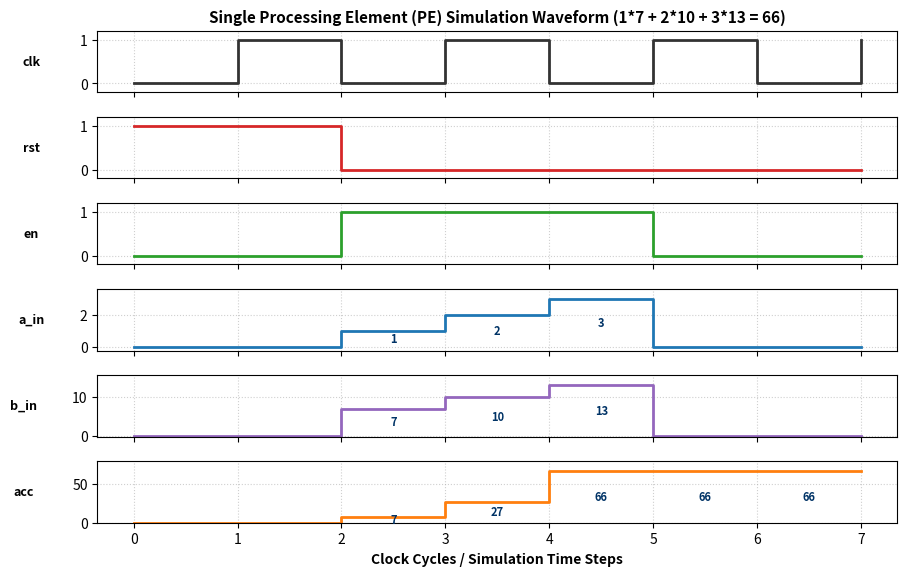
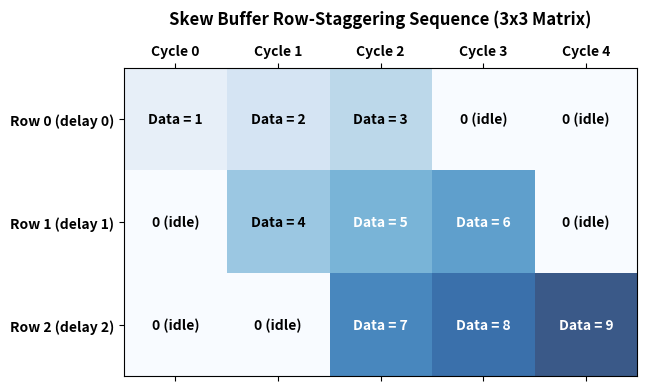
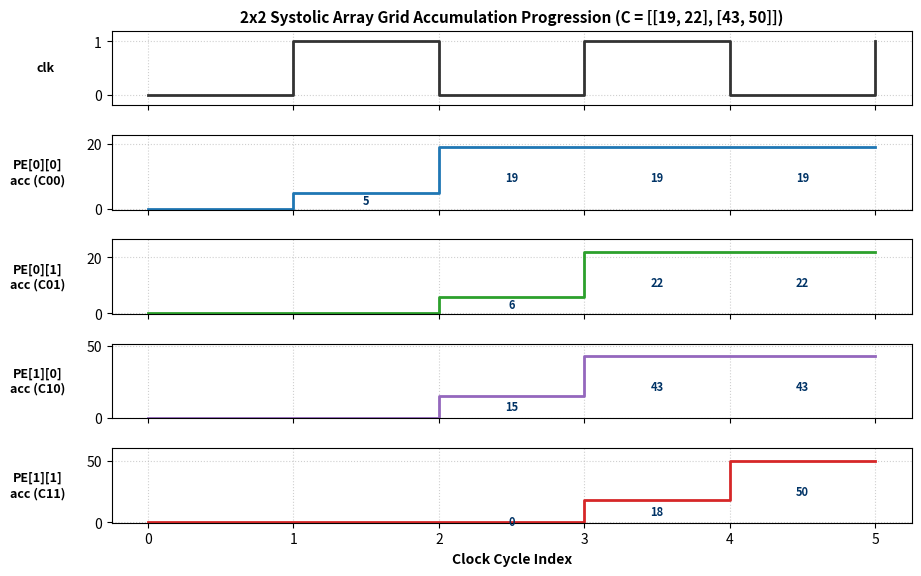

The matplotlib source for these figures, in order:
import os
import matplotlib.pyplot as plt
import numpy as np

# Create assets directory
assets_dir = r"c:\Users\adars\OneDrive\Desktop\vs-code\simulation\assets"
os.makedirs(assets_dir, exist_ok=True)

# -----------------------------------------------------------------------------
# 1. Processing Element (PE) Timing Waveform
# -----------------------------------------------------------------------------
fig, axs = plt.subplots(6, 1, figsize=(10, 6), sharex=True)
fig.patch.set_facecolor('#ffffff')
plt.subplots_adjust(hspace=0.4, top=0.92, bottom=0.1, left=0.15, right=0.95)

time = np.array([0, 1, 2, 3, 4, 5, 6, 7])
clk = [0, 1, 0, 1, 0, 1, 0, 1]

# Step wave functions
def plot_digital(ax, t, val, label, color='#1f77b4', is_bus=False):
    t_step = np.repeat(t, 2)[1:]
    val_step = np.repeat(val, 2)[:-1]
    ax.step(t_step, val_step, where='post', color=color, linewidth=2)
    ax.set_ylabel(label, rotation=0, labelpad=35, va='center', fontweight='bold', fontsize=9)
    ax.grid(True, linestyle=':', alpha=0.6)
    ax.set_ylim(-0.2, max(val_step)*1.2 if is_bus and max(val_step) > 0 else 1.2)
    if is_bus:
        for i in range(len(t)-1):
            if val[i] != 0 or i in [2, 3, 4]:
                ax.text(t[i]+0.5, val[i]*0.5 if val[i]>0 else 0.5, str(val[i]), 
                        ha='center', va='center', fontsize=8, color='#003366', fontweight='bold')

# Signals for PE
t = np.arange(8)
clk_sig = [0, 1, 0, 1, 0, 1, 0, 1]
rst_sig = [1, 1, 0, 0, 0, 0, 0, 0]
en_sig  = [0, 0, 1, 1, 1, 0, 0, 0]
a_in_sig= [0, 0, 1, 2, 3, 0, 0, 0]
b_in_sig= [0, 0, 7, 10, 13, 0, 0, 0]
acc_sig = [0, 0, 7, 27, 66, 66, 66, 66]

plot_digital(axs[0], t, [0, 1, 0, 1, 0, 1, 0, 1], 'clk', color='#333333')
plot_digital(axs[1], t, rst_sig, 'rst', color='#d62728')
plot_digital(axs[2], t, en_sig, 'en', color='#2ca02c')
plot_digital(axs[3], t, a_in_sig, 'a_in', color='#1f77b4', is_bus=True)
plot_digital(axs[4], t, b_in_sig, 'b_in', color='#9467bd', is_bus=True)
plot_digital(axs[5], t, acc_sig, 'acc', color='#ff7f0e', is_bus=True)

axs[5].set_xlabel("Clock Cycles / Simulation Time Steps", fontweight='bold')
axs[0].set_title("Single Processing Element (PE) Simulation Waveform (1*7 + 2*10 + 3*13 = 66)", fontweight='bold', fontsize=11)

plt.savefig(os.path.join(assets_dir, "pe_waveform.png"), dpi=300, bbox_inches='tight')
plt.close()

# -----------------------------------------------------------------------------
# 2. Skew Buffer Delay Stagger Diagram
# -----------------------------------------------------------------------------
fig, ax = plt.subplots(figsize=(9, 4))
fig.patch.set_facecolor('#ffffff')

cycles = ['Cycle 0', 'Cycle 1', 'Cycle 2', 'Cycle 3', 'Cycle 4']
rows = ['Row 0 (delay 0)', 'Row 1 (delay 1)', 'Row 2 (delay 2)']

data = np.array([
    [1, 2, 3, 0, 0],
    [0, 4, 5, 6, 0],
    [0, 0, 7, 8, 9]
])

cax = ax.matshow(data, cmap='Blues', alpha=0.8)

for i in range(len(rows)):
    for j in range(len(cycles)):
        val = data[i, j]
        color = 'black' if val == 0 else 'white' if val > 4 else 'black'
        text_str = f"Data = {val}" if val != 0 else "0 (idle)"
        ax.text(j, i, text_str, ha='center', va='center', fontweight='bold', fontsize=10, color=color)

ax.set_xticks(range(len(cycles)))
ax.set_xticklabels(cycles, fontweight='bold', fontsize=10)
ax.set_yticks(range(len(rows)))
ax.set_yticklabels(rows, fontweight='bold', fontsize=10)
ax.set_title("Skew Buffer Row-Staggering Sequence (3x3 Matrix)", fontweight='bold', fontsize=12, pad=15)

plt.savefig(os.path.join(assets_dir, "skew_buffer_diagram.png"), dpi=300, bbox_inches='tight')
plt.close()

# -----------------------------------------------------------------------------
# 3. 2x2 Systolic Spatial Propagation Waveform
# -----------------------------------------------------------------------------
fig, axs = plt.subplots(5, 1, figsize=(10, 6), sharex=True)
fig.patch.set_facecolor('#ffffff')
plt.subplots_adjust(hspace=0.4, top=0.92, bottom=0.1, left=0.15, right=0.95)

t = np.arange(6)
pe00_acc = [0, 5, 19, 19, 19, 19]
pe01_acc = [0, 0, 6, 22, 22, 22]
pe10_acc = [0, 0, 15, 43, 43, 43]
pe11_acc = [0, 0, 0, 18, 50, 50]

plot_digital(axs[0], t, [0, 1, 0, 1, 0, 1], 'clk', color='#333333')
plot_digital(axs[1], t, pe00_acc, 'PE[0][0]\nacc (C00)', color='#1f77b4', is_bus=True)
plot_digital(axs[2], t, pe01_acc, 'PE[0][1]\nacc (C01)', color='#2ca02c', is_bus=True)
plot_digital(axs[3], t, pe10_acc, 'PE[1][0]\nacc (C10)', color='#9467bd', is_bus=True)
plot_digital(axs[4], t, pe11_acc, 'PE[1][1]\nacc (C11)', color='#d62728', is_bus=True)

axs[4].set_xlabel("Clock Cycle Index", fontweight='bold')
axs[0].set_title("2x2 Systolic Array Grid Accumulation Progression (C = [[19, 22], [43, 50]])", fontweight='bold', fontsize=11)

plt.savefig(os.path.join(assets_dir, "systolic_2x2_waveform.png"), dpi=300, bbox_inches='tight')
plt.close()

# -----------------------------------------------------------------------------
# 4. Top-Level FSM Controller State Machine
# -----------------------------------------------------------------------------
fig, ax = plt.subplots(figsize=(10, 3.2))
fig.patch.set_facecolor('#ffffff')
ax.axis('off')

# Box definitions
boxes = [
    ("STATE_IDLE (0)\narray_rst=1, done=0\nWait for 'start'", 0.1, 0.5, '#e0f2fe', '#0284c7'),
    ("STATE_LOAD (1)\nload_en=1, array_rst=1\nLoad Skew Buffers", 0.38, 0.5, '#fef3c7', '#d97706'),
    ("STATE_COMPUTE (2)\nshift_en=1, array_en=1\nFeed & Propagate (3N-1 cyc)", 0.68, 0.5, '#dcfce7', '#16a34a'),
    ("STATE_DONE (3)\ndone=1\nResults Valid", 0.93, 0.5, '#f3e8ff', '#9333ea'),
]

for label, x, y, bg, border in boxes:
    ax.text(x, y, label, ha='center', va='center',
            bbox=dict(boxstyle='round,pad=0.6', facecolor=bg, edgecolor=border, linewidth=2),
            fontweight='bold', fontsize=9)

# Arrows
ax.annotate('', xy=(0.28, 0.5), xytext=(0.20, 0.5), arrowprops=dict(arrowstyle="->", lw=2, color='#333333'))
ax.text(0.24, 0.56, "start=1", ha='center', fontsize=8, fontweight='bold')

ax.annotate('', xy=(0.54, 0.5), xytext=(0.48, 0.5), arrowprops=dict(arrowstyle="->", lw=2, color='#333333'))
ax.text(0.51, 0.56, "1 cycle", ha='center', fontsize=8, fontweight='bold')

ax.annotate('', xy=(0.84, 0.5), xytext=(0.80, 0.5), arrowprops=dict(arrowstyle="->", lw=2, color='#333333'))
ax.text(0.82, 0.56, "count=3N-2", ha='center', fontsize=8, fontweight='bold')

ax.set_title("Systolic Array FSM Controller Architecture & State Transitions", fontweight='bold', fontsize=12, pad=10)
plt.savefig(os.path.join(assets_dir, "fsm_diagram.png"), dpi=300, bbox_inches='tight')
plt.close()

print("All asset diagrams generated successfully.")
